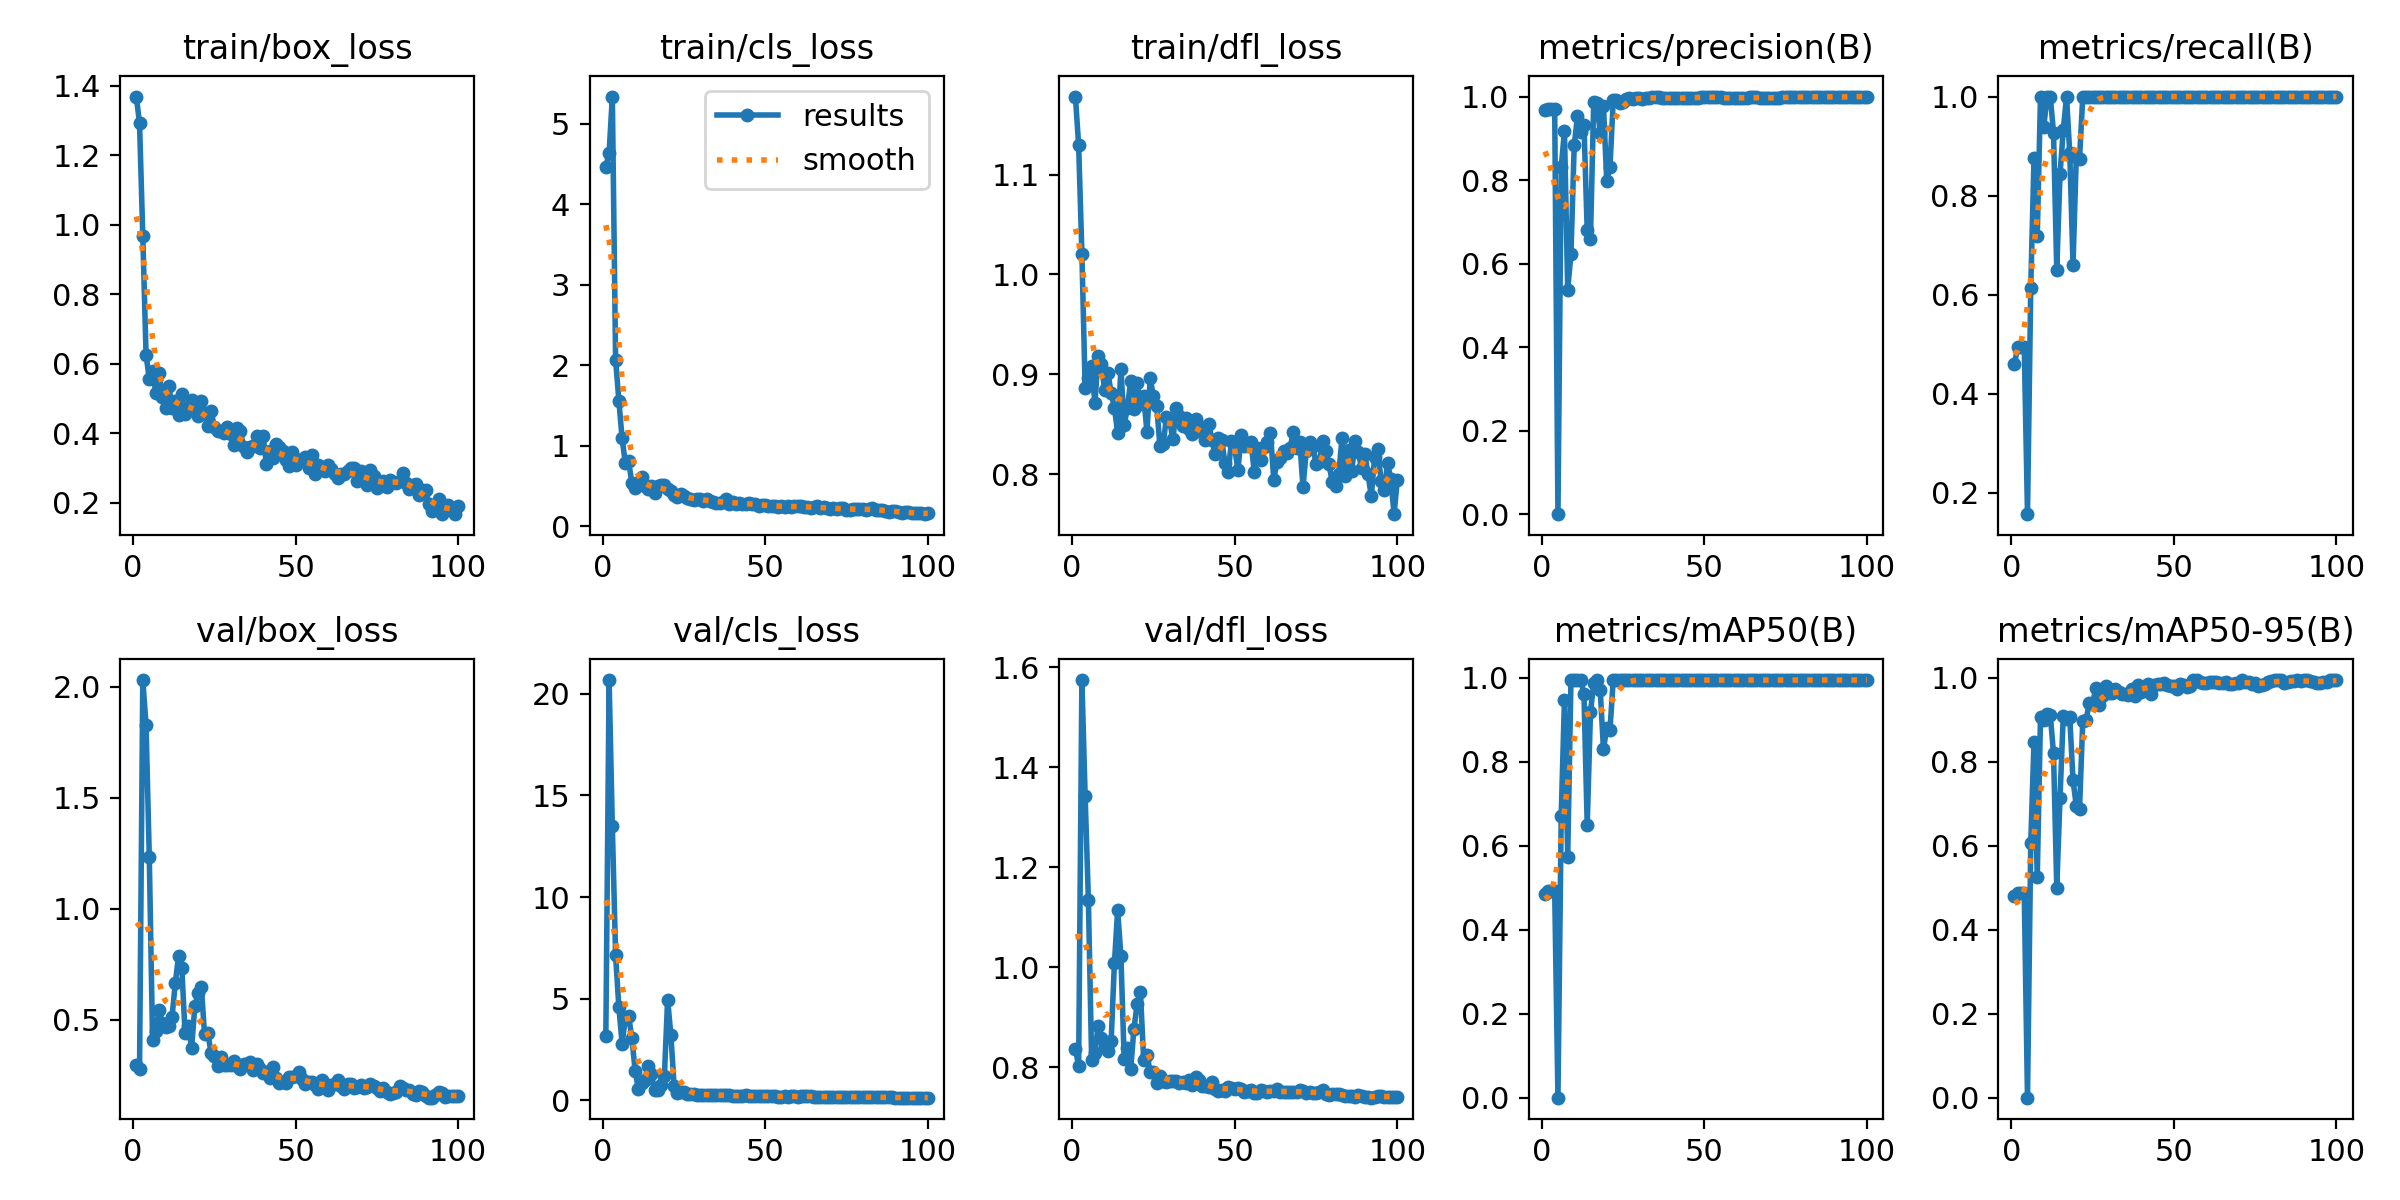

Data behind this chart, as committed beside it:
epoch, time, train/box_loss, train/cls_loss, train/dfl_loss, metrics/precision(B), metrics/recall(B), metrics/mAP50(B), metrics/mAP50-95(B), val/box_loss, val/cls_loss, val/dfl_loss, lr/pg0, lr/pg1, lr/pg2
1, 10.23, 1.369, 4.468, 1.178, 0.9682, 0.4601, 0.4849, 0.4814, 0.2958, 3.171, 0.8364, 8.335e-05, 8.335e-05, 8.335e-05
2, 15.21, 1.292, 4.634, 1.13, 0.9703, 0.4944, 0.4922, 0.4886, 0.2789, 20.67, 0.8018, 0.0001816, 0.0001816, 0.0001816
3, 27.49, 0.9681, 5.337, 1.021, 0.9703, 0.4944, 0.4922, 0.4886, 2.03, 13.48, 1.574, 0.0002778, 0.0002778, 0.0002778
4, 38.39, 0.6264, 2.07, 0.8866, 0.9703, 0.4944, 0.4922, 0.4886, 1.827, 7.128, 1.341, 0.000372, 0.000372, 0.000372
5, 48.76, 0.5555, 1.561, 0.8966, 0.00071, 0.1562, 0.00044, 0.0003, 1.232, 4.605, 1.133, 0.0004643, 0.0004643, 0.0004643
6, 53.94, 0.5793, 1.092, 0.9085, 0.8302, 0.6133, 0.6707, 0.6068, 0.4112, 2.786, 0.8133, 0.0005546, 0.0005546, 0.0005546
7, 64.33, 0.5164, 0.7829, 0.8709, 0.9181, 0.875, 0.9482, 0.848, 0.4522, 4.062, 0.8279, 0.0006429, 0.0006429, 0.0006429
8, 70.44, 0.5747, 0.8061, 0.9184, 0.5382, 0.7188, 0.5735, 0.5256, 0.5454, 4.144, 0.8831, 0.0007292, 0.0007292, 0.0007292
9, 75.61, 0.504, 0.5406, 0.9104, 0.623, 1, 0.995, 0.9077, 0.4844, 3.086, 0.8585, 0.0008135, 0.0008135, 0.0008135
10, 85.74, 0.4735, 0.4694, 0.8843, 0.8831, 0.939, 0.995, 0.8989, 0.4667, 1.468, 0.8399, 0.0008959, 0.0008959, 0.0008959
11, 95.82, 0.5366, 0.5415, 0.9017, 0.9527, 0.9991, 0.995, 0.9151, 0.4733, 0.5585, 0.8317, 0.0009763, 0.0009763, 0.0009763
12, 106.2, 0.4722, 0.6085, 0.8811, 0.9163, 1, 0.995, 0.9119, 0.5148, 0.8387, 0.8523, 0.001055, 0.001055, 0.001055
13, 111, 0.4919, 0.5017, 0.8667, 0.9331, 0.9273, 0.9617, 0.8208, 0.6667, 0.9938, 1.008, 0.001131, 0.001131, 0.001131
14, 120.5, 0.4535, 0.4577, 0.8413, 0.6797, 0.6497, 0.649, 0.5008, 0.79, 1.691, 1.114, 0.001206, 0.001206, 0.001206
15, 126.8, 0.5131, 0.501, 0.9057, 0.6597, 0.8438, 0.9192, 0.7151, 0.7346, 1.305, 1.022, 0.001278, 0.001278, 0.001278
16, 132.5, 0.455, 0.4087, 0.8492, 0.987, 0.9315, 0.9871, 0.909, 0.4392, 0.5003, 0.8155, 0.001348, 0.001348, 0.001348
17, 137.2, 0.4738, 0.5029, 0.8667, 0.9851, 1, 0.995, 0.902, 0.4711, 0.5134, 0.8377, 0.001403, 0.001403, 0.001403
18, 142.6, 0.4965, 0.5059, 0.8934, 0.9116, 0.8852, 0.9713, 0.9063, 0.3727, 0.782, 0.7954, 0.001386, 0.001386, 0.001386
19, 152.7, 0.4652, 0.5167, 0.8649, 0.9768, 0.6605, 0.8297, 0.7558, 0.5615, 1.187, 0.8764, 0.00137, 0.00137, 0.00137
20, 162.6, 0.4495, 0.4613, 0.891, 0.7989, 0.878, 0.8815, 0.6961, 0.6209, 4.963, 0.9265, 0.001353, 0.001353, 0.001353
21, 167.5, 0.4945, 0.4394, 0.8708, 0.8312, 0.8744, 0.876, 0.689, 0.6493, 3.216, 0.9498, 0.001337, 0.001337, 0.001337
22, 177.4, 0.4592, 0.3878, 0.8786, 0.9914, 1, 0.995, 0.8976, 0.4346, 0.7068, 0.814, 0.00132, 0.00132, 0.00132
23, 182, 0.4217, 0.3685, 0.8424, 0.9925, 1, 0.995, 0.8987, 0.443, 0.3705, 0.8243, 0.001304, 0.001304, 0.001304
24, 191.6, 0.4634, 0.399, 0.8961, 0.985, 1, 0.995, 0.9401, 0.3497, 0.4169, 0.7905, 0.001287, 0.001287, 0.001287
25, 198.5, 0.4194, 0.3742, 0.878, 0.9872, 1, 0.995, 0.9371, 0.3392, 0.3992, 0.7903, 0.001271, 0.001271, 0.001271
26, 203.9, 0.4073, 0.3549, 0.8688, 0.9953, 1, 0.995, 0.9766, 0.293, 0.3387, 0.7686, 0.001254, 0.001254, 0.001254
27, 214.4, 0.4065, 0.3371, 0.8279, 0.9957, 1, 0.995, 0.936, 0.3337, 0.3312, 0.782, 0.001238, 0.001238, 0.001238
28, 219.8, 0.3998, 0.3298, 0.83, 0.9946, 1, 0.995, 0.956, 0.2984, 0.2978, 0.7728, 0.001221, 0.001221, 0.001221
29, 224.7, 0.4193, 0.3417, 0.8572, 0.9956, 1, 0.995, 0.9813, 0.2983, 0.2887, 0.7709, 0.001205, 0.001205, 0.001205
30, 231.1, 0.3971, 0.3421, 0.8531, 0.9961, 1, 0.995, 0.9652, 0.2989, 0.2832, 0.7729, 0.001188, 0.001188, 0.001188
31, 240.8, 0.3677, 0.3161, 0.8348, 0.9938, 1, 0.995, 0.964, 0.3132, 0.2852, 0.7721, 0.001172, 0.001172, 0.001172
32, 245.3, 0.4154, 0.3337, 0.8667, 0.9967, 1, 0.995, 0.9728, 0.2942, 0.2858, 0.7718, 0.001155, 0.001155, 0.001155
33, 250.4, 0.4079, 0.311, 0.8584, 0.9957, 1, 0.995, 0.9671, 0.2783, 0.2736, 0.7687, 0.001139, 0.001139, 0.001139
34, 260.2, 0.3617, 0.3033, 0.8482, 0.9982, 1, 0.995, 0.9628, 0.3006, 0.2598, 0.7708, 0.001122, 0.001122, 0.001122
35, 269.9, 0.3452, 0.288, 0.8567, 0.9984, 1, 0.995, 0.9613, 0.3022, 0.2639, 0.7681, 0.001106, 0.001106, 0.001106
36, 280.1, 0.3609, 0.2923, 0.8455, 0.9984, 1, 0.995, 0.9604, 0.312, 0.2729, 0.7739, 0.001089, 0.001089, 0.001089
37, 289.9, 0.3631, 0.3052, 0.8402, 0.9962, 1, 0.995, 0.9732, 0.2756, 0.2552, 0.7643, 0.001073, 0.001073, 0.001073
38, 299.6, 0.3921, 0.3328, 0.8552, 0.9962, 1, 0.995, 0.9581, 0.3007, 0.2547, 0.7798, 0.001056, 0.001056, 0.001056
39, 309.9, 0.3565, 0.2794, 0.8429, 0.9956, 1, 0.995, 0.9843, 0.2779, 0.2446, 0.7735, 0.00104, 0.00104, 0.00104
40, 321, 0.3919, 0.2987, 0.8473, 0.9958, 1, 0.995, 0.9654, 0.261, 0.2223, 0.7622, 0.001023, 0.001023, 0.001023
41, 326.3, 0.3117, 0.2736, 0.8339, 0.9967, 1, 0.995, 0.9817, 0.2662, 0.2193, 0.7622, 0.001007, 0.001007, 0.001007
42, 331.7, 0.3506, 0.2934, 0.8501, 0.9963, 1, 0.995, 0.9867, 0.2402, 0.2199, 0.7594, 0.0009904, 0.0009904, 0.0009904
43, 342.4, 0.3301, 0.2743, 0.8341, 0.996, 1, 0.995, 0.9624, 0.2891, 0.2322, 0.7699, 0.0009739, 0.0009739, 0.0009739
44, 352.4, 0.3689, 0.2764, 0.8201, 0.9964, 1, 0.995, 0.9822, 0.2391, 0.2468, 0.7566, 0.0009574, 0.0009574, 0.0009574
45, 362.1, 0.3597, 0.2908, 0.8361, 0.996, 1, 0.995, 0.9853, 0.2155, 0.2252, 0.7528, 0.0009409, 0.0009409, 0.0009409
46, 366.5, 0.3494, 0.2776, 0.834, 0.9967, 1, 0.995, 0.9856, 0.223, 0.2108, 0.7537, 0.0009244, 0.0009244, 0.0009244
47, 376.4, 0.3225, 0.2722, 0.8115, 0.9958, 1, 0.995, 0.9879, 0.2142, 0.211, 0.7529, 0.0009078, 0.0009078, 0.0009078
48, 387.1, 0.3068, 0.2545, 0.8022, 0.9976, 1, 0.995, 0.9839, 0.2447, 0.201, 0.7595, 0.0008913, 0.0008913, 0.0008913
49, 391.6, 0.3465, 0.2688, 0.8333, 1, 1, 0.995, 0.9805, 0.2435, 0.2158, 0.7571, 0.0008748, 0.0008748, 0.0008748
50, 397.1, 0.3083, 0.2629, 0.8259, 1, 1, 0.995, 0.9817, 0.2476, 0.2139, 0.7556, 0.0008583, 0.0008583, 0.0008583
51, 402.4, 0.3226, 0.2573, 0.8042, 1, 1, 0.995, 0.9728, 0.2681, 0.2212, 0.7586, 0.0008418, 0.0008418, 0.0008418
52, 407.2, 0.3227, 0.2551, 0.8393, 0.9984, 1, 0.995, 0.9864, 0.2362, 0.2064, 0.7562, 0.0008253, 0.0008253, 0.0008253
53, 417.5, 0.3306, 0.2452, 0.8286, 0.9984, 1, 0.995, 0.9833, 0.2116, 0.1961, 0.7503, 0.0008088, 0.0008088, 0.0008088
54, 422.6, 0.3008, 0.2409, 0.8284, 0.9984, 1, 0.995, 0.9789, 0.2198, 0.1898, 0.753, 0.0007923, 0.0007923, 0.0007923
55, 432.3, 0.3383, 0.2511, 0.8325, 0.9984, 1, 0.995, 0.9804, 0.2222, 0.1868, 0.7539, 0.0007758, 0.0007758, 0.0007758
56, 442.4, 0.2833, 0.2434, 0.8026, 0.9954, 1, 0.995, 0.995, 0.2056, 0.2014, 0.748, 0.0007593, 0.0007593, 0.0007593
57, 451.7, 0.31, 0.2495, 0.8266, 0.9961, 1, 0.995, 0.995, 0.1886, 0.1885, 0.7483, 0.0007428, 0.0007428, 0.0007428
58, 468, 0.3023, 0.2388, 0.8139, 0.9962, 1, 0.995, 0.991, 0.2284, 0.2015, 0.7544, 0.0007263, 0.0007263, 0.0007263
59, 472.5, 0.2917, 0.2462, 0.8277, 0.9961, 1, 0.995, 0.9884, 0.2125, 0.202, 0.7526, 0.0007098, 0.0007098, 0.0007098
60, 476.9, 0.3085, 0.2531, 0.8321, 0.9967, 1, 0.995, 0.9886, 0.187, 0.1858, 0.7492, 0.0006933, 0.0006933, 0.0006933
... 40 more rows
